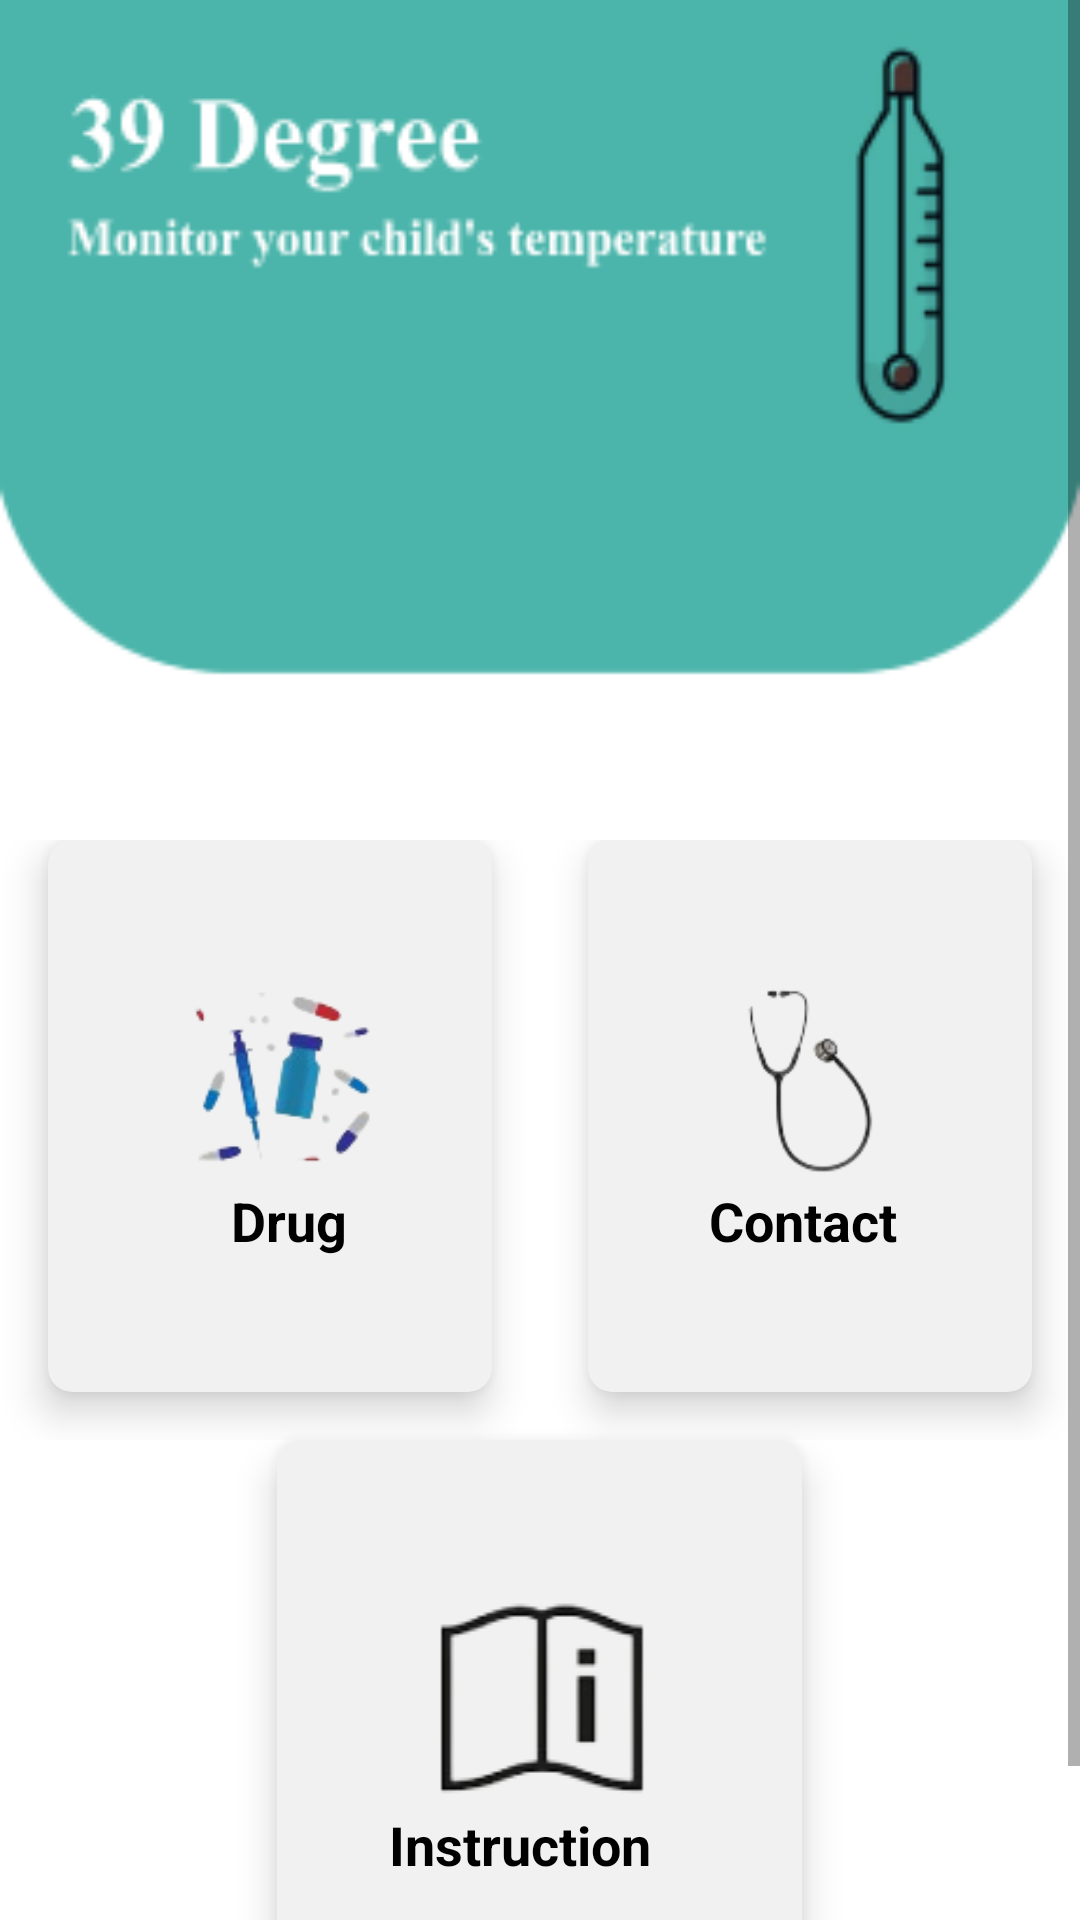

Layout XML and referenced resources for this Android screen:
<!-- AndroidManifest.xml: application theme Theme.MCTApp -->
<!-- res/layout/activity_main_doctor.xml -->
<?xml version="1.0" encoding="utf-8"?>
<androidx.drawerlayout.widget.DrawerLayout
xmlns:android="http://schemas.android.com/apk/res/android"
xmlns:app="http://schemas.android.com/apk/res-auto"
xmlns:tools="http://schemas.android.com/tools"
android:layout_width="match_parent"
android:layout_height="match_parent"
android:id="@+id/my_drawer_layout"
android:fitsSystemWindows="true"
android:background="@drawable/background"
tools:openDrawer="start"
tools:context=".Doctor.AddDoctorDrug">
<RelativeLayout
    android:layout_width="match_parent"
    android:layout_height="match_parent">

    <ScrollView
        android:layout_width="match_parent"
        android:layout_height="match_parent"
        >
        <LinearLayout
            android:orientation="vertical"
            android:weightSum="10"
            android:layout_width="match_parent"
            android:layout_height="match_parent"
            tools:ignore="ScrollViewSize">

            <LinearLayout
                android:layout_width="match_parent"
                android:layout_height="wrap_content"
                android:orientation="horizontal">
                <ImageView
                    android:id="@+id/back"
                    android:layout_width="50dp"
                    android:layout_height="50dp"
                    android:layout_gravity="center"

                    />

                <ImageView
                    android:layout_width="200dp"
                    android:layout_height="280dp"
                    android:layout_marginStart="55dp"
                    android:layout_gravity="center"

                    />
            </LinearLayout>

            <GridLayout
                android:id="@+id/mainGrid"
                android:layout_width="match_parent"
                android:layout_height="200dp"
                android:layout_weight="8"
                android:columnCount="2"
                android:rowCount="3">

                

                

                

                <androidx.cardview.widget.CardView
                    android:id="@+id/card2"
                    android:layout_width="0dp"
                    android:layout_height="0dp"
                    android:layout_rowWeight="1"
                    android:layout_columnWeight="1"
                    android:backgroundTint="@color/grey"   android:layout_marginLeft="16dp"
                    android:layout_marginRight="16dp"
                    android:layout_marginBottom="16dp"
                    app:cardCornerRadius="8dp"
                    app:cardElevation="8dp">

                    <LinearLayout
                        android:layout_width="wrap_content"
                        android:layout_height="wrap_content"
                        android:layout_gravity="center"
                        android:layout_margin="16dp"
                        android:orientation="vertical"
                        >

                        <ImageView
                            android:layout_width="100dp"
                            android:layout_height="70dp"
                            android:layout_gravity="center_horizontal"
                            android:src="@drawable/drug"
                            />

                        <TextView
                            android:layout_width="wrap_content"
                            android:layout_height="wrap_content"
                            android:gravity="center"
                            android:layout_gravity="center"
                            android:text="    Drug "
                            android:textAlignment="center"
                            android:textColor="@android:color/black"
                            android:textSize="18sp"
                            android:textStyle="bold"
                            />

                    </LinearLayout>

                </androidx.cardview.widget.CardView>


                

                
                <androidx.cardview.widget.CardView
                    android:id="@+id/card3"
                    android:layout_width="0dp"
                    android:layout_height="0dp"
                    android:layout_rowWeight="1"
                    android:layout_columnWeight="1"
                    android:layout_marginLeft="16dp"
                    android:layout_marginRight="16dp"
                    android:backgroundTint="@color/grey"   android:layout_marginBottom="16dp"
                    app:cardCornerRadius="8dp"
                    app:cardElevation="8dp">

                    <LinearLayout
                        android:layout_width="wrap_content"
                        android:layout_height="wrap_content"
                        android:layout_gravity="center_horizontal|center_vertical"
                        android:layout_margin="16dp"
                        android:orientation="vertical"
                        tools:ignore="UseCompoundDrawables">

                        <ImageView
                            android:layout_width="100dp"
                            android:layout_height="70dp"
                            android:layout_gravity="center_horizontal"
                            android:src="@drawable/contact"
                            />

                        <TextView
                            android:layout_width="wrap_content"
                            android:layout_height="wrap_content"
                            android:gravity="center"
                            android:text=" Contact  "
                            android:layout_gravity="center"
                            android:textAlignment="center"
                            android:textColor="@android:color/black"
                            android:textSize="18sp"
                            android:textStyle="bold"
                            />

                    </LinearLayout>

                </androidx.cardview.widget.CardView>

                



                

                

                

            </GridLayout>
            <androidx.cardview.widget.CardView
                android:id="@+id/card4"
                android:layout_width="175dp"
                android:layout_height="200dp"
                android:backgroundTint="@color/grey"   android:layout_columnWeight="1"
                android:layout_marginLeft="16dp"
                android:layout_marginRight="16dp"
                android:layout_marginBottom="16dp"
                app:cardCornerRadius="8dp"
                android:layout_gravity="center"
                app:cardElevation="8dp">

                <LinearLayout
                    android:layout_width="wrap_content"
                    android:layout_height="wrap_content"
                    android:layout_gravity="center"
                    android:layout_margin="16dp"
                    android:orientation="vertical"
                    tools:ignore="UseCompoundDrawables">

                    <ImageView
                        android:layout_width="100dp"
                        android:layout_height="70dp"
                        android:layout_gravity="center_horizontal"
                        android:src="@drawable/img3"
                        />

                    <TextView
                        android:layout_width="wrap_content"
                        android:layout_height="wrap_content"
                        android:gravity="center"
                        android:text="Instruction"
                        android:textAlignment="center"
                        android:textColor="@android:color/black"
                        android:textSize="18sp"
                        android:textStyle="bold"
                        />

                </LinearLayout>

            </androidx.cardview.widget.CardView>
        </LinearLayout>
    </ScrollView>



</RelativeLayout>

<com.google.android.material.navigation.NavigationView
    android:layout_width="wrap_content"
    android:layout_height="match_parent"
    android:layout_gravity="start"
    android:id="@+id/nav"
    app:headerLayout="@layout/nav_header"
    app:menu = "@menu/navigation_menu"
    >

</com.google.android.material.navigation.NavigationView>



</androidx.drawerlayout.widget.DrawerLayout>
<!-- res/layout/nav_header.xml (included above) -->
<?xml version="1.0" encoding="utf-8"?>
<LinearLayout xmlns:android="http://schemas.android.com/apk/res/android"
    android:layout_width="match_parent"
    android:layout_height="wrap_content"
    xmlns:app="http://schemas.android.com/apk/res-auto"
    android:orientation="vertical"
    android:layout_marginTop="30dp"
    android:padding="10dp"
    android:background="@color/grey"

    >

    <androidx.cardview.widget.CardView

        android:layout_marginTop="30dp"
        android:layout_width="122dp"
        android:layout_height="122dp"
        android:layout_gravity="left"
        android:layout_marginStart="20dp"
        app:cardCornerRadius="250dp"
        >

        <androidx.cardview.widget.CardView
            android:layout_width="122dp"
            android:layout_height="122dp"
            app:cardCornerRadius="250dp"
            android:backgroundTint="#C6C6C6"
            android:layout_gravity="center">

            <ImageView

                android:layout_width="60dp"
                android:layout_height="60dp"
                app:srcCompat="@drawable/person"
                android:layout_gravity="center"
                android:scaleType="centerCrop"/>

        </androidx.cardview.widget.CardView>

    </androidx.cardview.widget.CardView>

    <TextView
        android:layout_width="wrap_content"
        android:layout_height="wrap_content"
        android:layout_marginStart="20dp"
        android:text="Name"
        android:textSize="25dp"
        android:layout_marginTop="20dp"
        android:textStyle="bold"
        android:id="@+id/nav_name"/>
    <TextView
        android:layout_width="wrap_content"
        android:layout_height="wrap_content"
        android:layout_marginStart="20dp"
        android:text="Email"
        android:textSize="20dp"

        android:id="@+id/nav_email"/>



</LinearLayout>
<!-- resources referenced by this layout -->
<resources>
  <color name="grey">#f1f1f1</color>
  <!-- drawable background: png bitmap (drawable, 10022 bytes) -->
  <!-- drawable contact: png bitmap (drawable, 5050 bytes) -->
  <!-- drawable drug: png bitmap (drawable, 7491 bytes) -->
  <!-- drawable img3: png bitmap (drawable, 4974 bytes) -->
  <!-- drawable person (drawable) -->
  <vector android:height="24dp" android:tint="#9E9B9B"
      android:viewportHeight="24" android:viewportWidth="24"
      android:width="24dp" xmlns:android="http://schemas.android.com/apk/res/android">
      <path android:fillColor="@android:color/white" android:pathData="M12,12c2.21,0 4,-1.79 4,-4s-1.79,-4 -4,-4 -4,1.79 -4,4 1.79,4 4,4zM12,14c-2.67,0 -8,1.34 -8,4v2h16v-2c0,-2.66 -5.33,-4 -8,-4z"/>
  </vector>
  <style name="Theme.MCTApp" parent="Theme.MaterialComponents.DayNight.DarkActionBar">
  
              
              <item name="colorPrimary">@color/green</item>
              <item name="colorPrimaryVariant">@color/text_grey</item>
              <item name="colorOnPrimary">@color/white</item>
              
              <item name="colorSecondary">@color/green</item>
              <item name="colorSecondaryVariant">@color/white</item>
              <item name="colorOnSecondary">@color/text_grey</item>
              
              <item name="android:statusBarColor">?attr/colorPrimaryVariant</item>
              
          </style>
  <color name="green">#089587</color>
  <color name="text_grey">#d9d9d9</color>
  <color name="white">#FFFFFFFF</color>
</resources>
